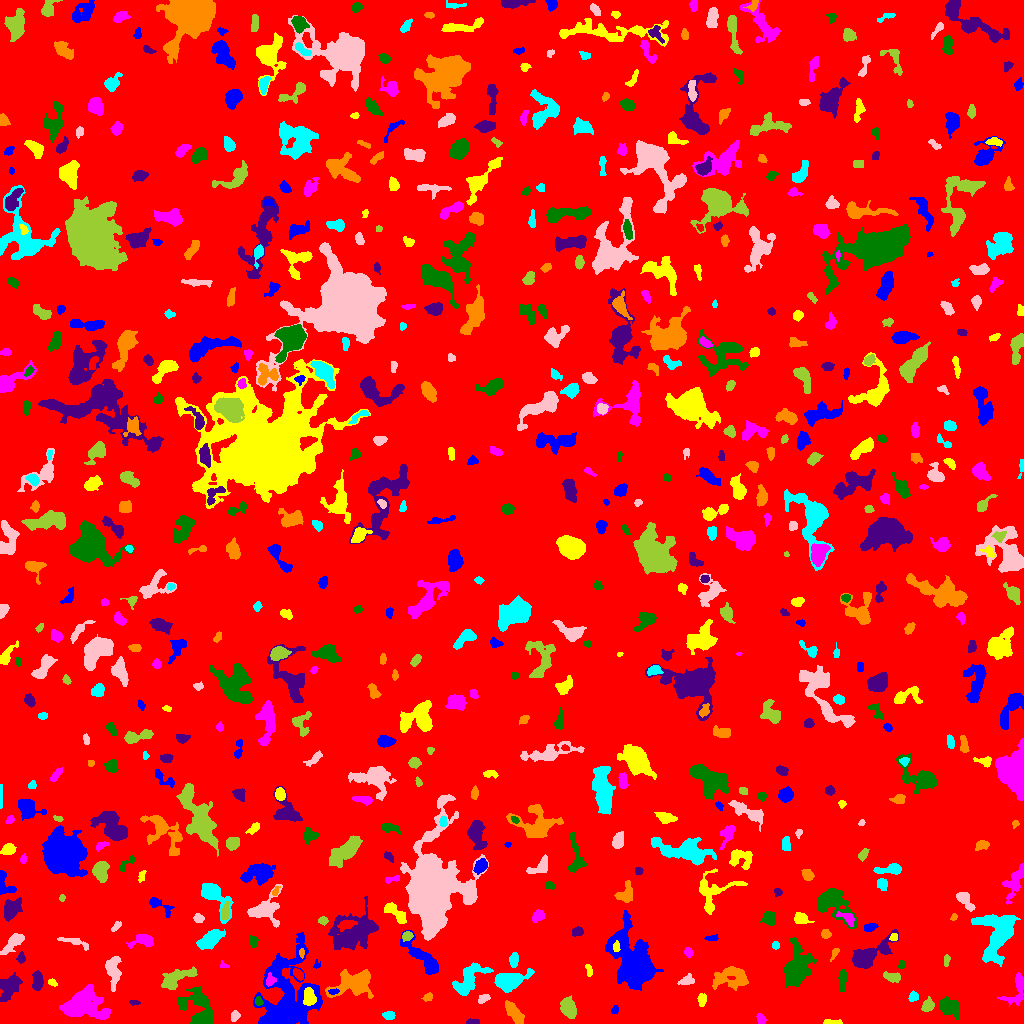

The file beside this chart, header and first rows:
ID, X, Y, A, B, theta, total_flux, mu_max, mu_median, mu_mean, R_fwhm, R_e, R10, R90, x_start, x_end, y_start, y_end, area, greylevel
0, 511.6, 505.2, 297.4, 294, 1.524, 1481835, 11.0, 1.0, 1.777, 73.44, 235.3, 89.1, 387.7, 0, 1023, 0, 1023, 833866, 1.777
1, 286.3, 20.21, 21.03, 13.16, 1.327, 18327, 44.0, 5.0, 7.523, 7.024, 12.06, 3.785, 23.14, 253, 322, 0, 91, 2436, 10.52
2, 831.6, 1.27, 4.841, 1.154, -0.01409, 293.0, 7.0, 3.5, 3.488, 3.656, 2.821, 1.128, 4.37, 823, 842, 0, 4, 84, 7.488
3, 761.2, 4.702, 2.223, 1.689, -1.061, 178.0, 6.0, 1.0, 2.046, 3.141, 2.326, 0.7979, 3.949, 756, 766, 0, 10, 87, 7.046
4, 949.1, 16.18, 5.556, 3.929, -0.6184, 776.0, 5.0, 2.0, 2.433, 6.628, 5.754, 2.185, 8.795, 939, 959, 4, 27, 319, 6.433
5, 472.6, 1.264, 2.849, 1.162, -0.03865, 163.0, 7.0, 2.0, 2.433, 2.523, 2.185, 0.7979, 3.523, 466, 479, 0, 5, 67, 7.433
6, 513.7, 11.15, 6.379, 2.589, -0.9224, 749.0, 5.0, 2.0, 2.744, 6.433, 5.14, 2.111, 8.176, 505, 524, 0, 23, 273, 6.744
7, 388.7, 7.879, 3.067, 1.935, 0.006594, 265.0, 5.0, 3.0, 2.732, 4.184, 3.141, 1.262, 4.82, 382, 395, 4, 12, 97, 6.732
8, 234.8, 7.414, 2.456, 2.016, 1.163, 266.0, 6.0, 3.0, 3.023, 3.949, 2.821, 1.128, 4.478, 231, 240, 2, 13, 88, 7.023
9, 568, 16.12, 4.647, 3.151, -1.101, 1359, 11.0, 4.0, 4.802, 5.971, 4.853, 1.954, 7.695, 560, 576, 5, 28, 283, 8.802
10, 681, 6.951, 6.233, 3.716, -0.1212, 1811, 13.0, 4.0, 4.483, 5.412, 5.499, 2.111, 9.236, 663, 698, 0, 18, 404, 9.483
11, 614.7, 13.48, 2.293, 1.69, 0.9435, 99.0, 4.0, 2.0, 1.707, 3.192, 2.459, 0.7979, 3.827, 611, 618, 10, 18, 58, 6.707
12, 308.9, 26.22, 4.045, 2.663, -1.447, 1645, 21.0, 8.0, 8.266, 4.549, 4.107, 1.596, 6.482, 303, 316, 18, 36, 199, 25.27
13, 1016, 33.23, 9.363, 4.565, 1.142, 754.0, 6.0, 2.0, 2.401, 6.358, 5.382, 2.111, 8.649, 997, 1023, 17, 51, 314, 6.401
14, 258.5, 22.11, 2.206, 1.732, -1.453, 124.0, 4.0, 2.0, 1.851, 3.613, 2.459, 0.9772, 3.827, 255, 263, 18, 27, 67, 9.851
15, 133.8, 21.01, 2.359, 1.252, -0.06727, 70.0, 3.0, 1.0, 1.346, 2.706, 2.185, 0.7979, 3.385, 129, 140, 18, 23, 52, 6.346
16, 428.1, 26.17, 2.332, 1.86, 0.5643, 240.0, 7.0, 3.0, 3.243, 3.192, 2.585, 0.9772, 4.029, 421, 432, 22, 31, 74, 8.243
17, 913.4, 26.44, 2.309, 2.036, 0.8031, 348.0, 9.0, 3.0, 3.867, 3.385, 2.646, 0.9772, 4.406, 908, 918, 22, 33, 90, 7.867
18, 483.7, 24.81, 3.187, 1.78, 0.5571, 159.0, 4.0, 2.0, 1.71, 4.029, 2.764, 0.9772, 4.406, 478, 490, 20, 29, 93, 7.71
19, 927.9, 18.29, 3.174, 2.542, 1.163, 446.0, 7.0, 3.0, 3.141, 4.107, 3.568, 1.382, 5.726, 921, 934, 12, 27, 142, 7.141
20, 645, 17.42, 6.23, 4.734, -1.355, 1113, 8.0, 3.0, 3.478, 5.971, 5.47, 2.034, 9.115, 633, 658, 0, 27, 320, 7.478
21, 333.6, 31.93, 2.532, 1.265, 0.1346, 117.0, 5.0, 2.0, 2.053, 2.585, 2.257, 0.7979, 3.568, 328, 339, 29, 35, 57, 11.05
22, 702.1, 23.08, 2.607, 1.991, 1.404, 109.0, 3.0, 1.0, 1.048, 3.192, 2.821, 0.9772, 4.442, 697, 706, 17, 30, 104, 7.048
23, 83.12, 17.6, 11.46, 7.154, -0.06594, 3534, 8.0, 3.0, 3.573, 11.97, 9.525, 3.827, 15.15, 59, 110, 4, 39, 989, 7.573
24, 198.6, 14.51, 10.99, 7.537, -1.123, 2870, 9.0, 4.0, 4.054, 9.132, 8.33, 3.29, 13.34, 177, 213, 0, 37, 708, 7.054
25, 8.94, 37.8, 6.025, 4.277, 0.9995, 1146, 8.0, 2.0, 2.879, 6.628, 5.67, 2.257, 9.322, 0, 22, 22, 51, 398, 7.879
26, 729.8, 46.43, 9.697, 4.832, 0.1108, 1972, 12.0, 3.0, 3.665, 5.997, 6.887, 2.585, 11.24, 712, 748, 33, 57, 538, 7.665
27, 468.7, 44.57, 10.71, 5.105, 0.8146, 2338, 9.0, 4.0, 4.346, 8.74, 7.715, 2.985, 11.62, 452, 493, 28, 61, 538, 7.346
28, 686.9, 43.13, 3.943, 2.46, 0.329, 429.0, 6.0, 3.0, 3.3, 5.382, 3.868, 1.493, 5.781, 677, 694, 39, 50, 130, 6.3
29, 892.3, 46.39, 4.003, 1.987, -0.1562, 395.0, 6.0, 3.0, 2.633, 5.078, 3.613, 1.382, 5.528, 883, 900, 41, 52, 150, 8.633
30, 298.6, 49.25, 3.203, 1.938, -0.7783, 228.0, 5.0, 2.0, 2.28, 3.385, 3.141, 1.128, 4.886, 293, 303, 43, 55, 100, 8.28
31, 635.7, 57.19, 11.67, 7.478, -1.092, 24242, 73.0, 6.0, 13.11, 8.253, 8.867, 3.385, 17.37, 605, 663, 33, 113, 1849, 17.11
32, 52.11, 41.11, 2.444, 1.567, -0.492, 119.0, 4.0, 2.0, 1.983, 3.613, 2.459, 0.9772, 3.742, 48, 57, 37, 45, 60, 6.983
33, 269.8, 43.07, 2.85, 2.041, 1.4, 248.0, 6.0, 2.0, 2.48, 3.568, 2.877, 1.128, 4.72, 266, 276, 37, 51, 100, 12.48
34, 842.4, 43.12, 5.732, 1.595, 1.496, 234.0, 3.0, 2.0, 1.519, 5.109, 3.909, 1.493, 5.863, 838, 846, 32, 54, 154, 6.519
35, 37.36, 42.15, 4.681, 2.201, -1.559, 527.0, 6.0, 3.0, 2.774, 5.698, 4.068, 1.693, 6.232, 32, 43, 33, 53, 190, 7.774
36, 354.8, 39.72, 10.35, 5.706, 0.255, 3166, 12.0, 3.0, 4.331, 7.999, 7.569, 2.932, 12.83, 325, 373, 25, 54, 731, 8.331
37, 509.3, 42.62, 8.235, 3.912, 0.2674, 2546, 12.0, 5.0, 5.062, 8.538, 6.628, 2.706, 10.36, 494, 534, 31, 55, 503, 9.062
38, 113.3, 52.83, 7.994, 3.197, -1.526, 1218, 8.0, 3.0, 3.52, 7.291, 5.809, 2.185, 9.132, 105, 121, 32, 67, 346, 7.52
39, 178, 45.97, 10.47, 3.865, 0.4405, 738.0, 5.0, 2.0, 1.791, 5.323, 6.283, 2.326, 10.11, 161, 197, 34, 57, 412, 6.791
40, 144.2, 57.55, 1.629, 1.214, 0.971, 66.0, 4.0, 2.0, 2.062, 2.585, 1.693, 0.5642, 2.706, 141, 147, 55, 61, 32, 8.062
41, 316.7, 58.15, 2.107, 1.734, 1.009, 110.0, 5.0, 2.0, 2.292, 2.326, 2.034, 0.7979, 3.29, 313, 320, 55, 64, 48, 6.292
42, 588.6, 53.13, 3.339, 1.492, -1.387, 138.0, 3.0, 2.0, 1.865, 3.827, 2.764, 1.128, 4.297, 585, 592, 47, 59, 74, 5.865
43, 223.7, 57.88, 2.568, 1.651, -0.4975, 113.0, 4.0, 2.0, 2.26, 3.385, 2.257, 0.7979, 3.385, 220, 229, 56, 63, 50, 8.26
44, 901.7, 58.3, 1.976, 1.551, 1.178, 115.0, 5.0, 2.0, 2.018, 2.523, 2.111, 0.7979, 3.432, 898, 905, 55, 64, 57, 9.018
45, 21.03, 65.32, 2.479, 1.878, 1.519, 205.0, 6.0, 2.0, 2.531, 3.385, 2.646, 0.9772, 4.26, 16, 25, 60, 72, 81, 8.531
46, 301.7, 70.66, 2.324, 1.25, -1.557, 126.0, 6.0, 2.0, 2.571, 2.764, 2.111, 0.7979, 3.338, 299, 304, 65, 75, 49, 9.571
47, 513.9, 63.11, 3.56, 1.74, 1.471, 178.0, 4.0, 1.0, 1.435, 4.184, 3.192, 1.262, 5.109, 509, 518, 56, 71, 124, 6.435
48, 14.05, 81.64, 6.531, 2.62, 0.7546, 829.0, 10.0, 2.0, 3.164, 4.583, 4.37, 1.596, 7.569, 0, 24, 69, 90, 262, 7.164
49, 946.2, 63.1, 2.645, 1.457, 1.391, 93.0, 3.0, 1.0, 1.368, 3.038, 2.459, 0.9772, 3.868, 944, 950, 57, 69, 68, 6.368
50, 933.3, 77.39, 7.38, 3.925, 0.624, 1567, 10.0, 4.0, 4.389, 7.069, 6.024, 2.326, 9.39, 920, 945, 67, 95, 357, 7.389
51, 424.3, 63.92, 12.78, 3.497, -0.8098, 1844, 11.0, 3.0, 3.512, 5.754, 6.308, 2.326, 10.82, 400, 438, 49, 93, 525, 7.512
52, 616.4, 76.86, 2.559, 1.658, 1.511, 145.0, 5.0, 2.0, 2.101, 2.646, 2.459, 0.9772, 3.949, 613, 620, 72, 83, 69, 14.1
53, 688.3, 71.52, 2.272, 1.64, -1.199, 130.0, 6.0, 1.0, 1.625, 2.523, 2.394, 0.7979, 3.868, 684, 693, 65, 76, 80, 6.625
54, 797.2, 54.54, 9.725, 5.661, 1.375, 2980, 13.0, 3.0, 3.608, 6.283, 7.777, 2.821, 13.53, 783, 817, 36, 86, 826, 7.608
55, 868.2, 67.72, 11.85, 4.134, 0.5701, 3873, 19.0, 5.0, 6.128, 6.58, 7.001, 2.646, 12.05, 852, 898, 55, 94, 632, 9.128
56, 834.7, 70.57, 3.336, 1.434, 1.055, 118.0, 4.0, 1.5, 1.639, 3.385, 2.523, 0.7979, 4.107, 830, 839, 62, 75, 72, 7.639
57, 775.5, 78.18, 1.631, 1.424, 0.0, 68.0, 4.0, 1.0, 1.172, 2.523, 1.871, 0.5642, 3.141, 772, 779, 74, 82, 58, 6.172
58, 75.85, 81.19, 8.161, 1.851, -0.2907, 419.0, 6.0, 2.0, 2.494, 4.37, 3.827, 1.493, 6.257, 57, 88, 73, 86, 168, 6.494
59, 407.4, 87.98, 2.392, 1.865, 0.2561, 207.0, 8.0, 2.0, 2.202, 2.394, 2.523, 0.7979, 4.297, 402, 413, 82, 92, 94, 9.202
... 642 more rows
